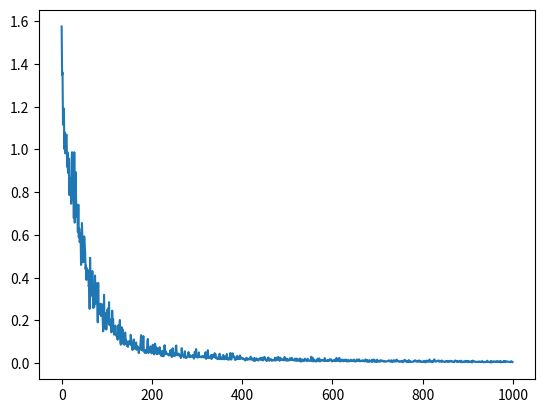

Python code for this plot:
import numpy as np
import matplotlib.pyplot as plt

def onehot(x):
    k=x.max()+1
    return np.identity(k)[x]

def softmax(x):
    c = np.max(x,axis=-1,keepdims=True)
    e = np.exp(x-c)
    z = np.sum(e,axis=-1,keepdims=True)
    return e/z

def cross_entropy(y,t):
    eps = 1e-6
    return -np.sum(t*np.log(y+eps))/y.shape[0]

def Dataset(x,y,size=10,scale=0.1):

    X,Y = [],[]
    k = x.shape[1]

    for x0,y0 in zip(x,y):
        X += [x0+np.random.normal(size=(size,k),loc=0,scale=scale)]
        Y += [np.full(size,y0)]
    
    X = np.vstack(X)
    Y = onehot(np.hstack(Y))

    return X,Y

def zeors_ps(ps):

    gs = []

    for p in ps:

        gs += [np.zeros_like(p)]
    
    return gs


class Linear:

    def __init__(self,d_in,d_out):

        self.ps = [
            np.random.randn(d_in,d_out),
            np.zeros(d_out)
        ]
        self.gs = zeors_ps(self.ps)
        self.inputs = None
    
    def __call__(self,x):
        
        self.inputs = x

        return x @ self.ps[0] + self.ps[1]

    def backward(self,dout):

        self.gs[0][...] = self.inputs.T @ dout
        self.gs[1][...] = np.sum(dout,axis=0)

        return dout @ self.ps[0].T

class ReLU:

    def __init__(self):
        self.ps,self.gs = [],[]
        self.mask = None
    def __call__(self,x):

        self.mask = (x<0)
        x[self.mask] = 0

        return x

    def backward(self,dout):
        dout[self.mask] = 0
        return dout


class Sigmoid:

    def __init__(self):

        self.ps,self.gs = [],[]
        self.out = None
    
    def __call__(self,x):

        y = 1/(1+np.exp(-np.clip(x,-500,500)))
        self.out = y

        return y
    
    def backward(self,dout):

        a = self.out

        return dout * a*(1-a)

class SGD:

    def __init__(self,lr=0.1):
        self.lr = lr
    
    def __call__(self,ps,gs):

        for p,g in zip(ps,gs):
            p -= self.lr * g

class Layers:

    def __init__(self,layers):

        self.layers = layers
        self.ps,self.gs = [],[]

        for l in layers:
            self.ps += l.ps
            self.gs += l.gs
    
    def __call__(self,x):

        for l in self.layers:
            x = l(x)
        
        return x

    def backward(self,dout):

        for l in reversed(self.layers):
            dout = l.backward(dout)
        
    def pred(self,x):

        logits = self(x)
        
        return np.argmax(logits,axis=-1)

    def fit(self,x,t,epochs=100,batch_size=10,lr=0.1):

        loss = []
        optimizer = SGD(lr=lr)
        data_size = x.shape[0]
        iter = data_size // batch_size

        for __ in range(epochs):

            idx = np.random.choice(data_size,batch_size)
            x_,t_ = x[idx],t[idx]
            y =softmax(self(x_))
            loss += [cross_entropy(y,t_)]
            dout = (y- t_)/batch_size
            self.backward(dout)
            optimizer(self.ps,self.gs)
                
        
        return loss
        
x = np.array([[0,0],[0,1],[1,0],[1,1]])
y = np.array([0,1,2,3])

x_train,y_train = Dataset(x,y)

d_in = x.shape[1]
d_h = d_in*4
d_out = y_train.shape[1]

layers = [
    Linear(d_in,d_h),
    ReLU(),
    Linear(d_h,d_out)
]
model = Layers(layers)
loss=model.fit(x_train,y_train,epochs=1000,batch_size=10,lr=0.1)
pred = model.pred(x)
plt.plot(loss)
plt.show()
print(pred)
